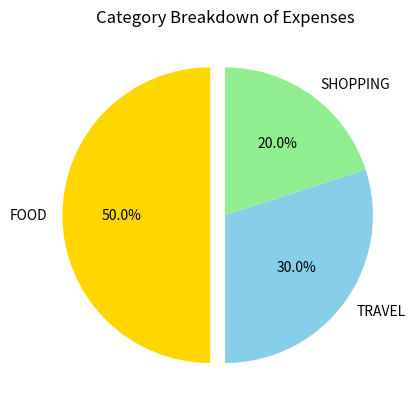

Python code for this plot:

import matplotlib.pyplot as plt


categories = ["FOOD", "TRAVEL", "SHOPPING"]
expenses = [500, 300, 200]


colors = ["gold", "skyblue", "lightgreen"]


explode = [0.1, 0, 0]   


plt.pie(
    expenses,
    labels=categories,
    colors=colors,
    explode=explode,
    autopct='%1.1f%%',   
    startangle=90
)


plt.title("Category Breakdown of Expenses")


plt.show()
